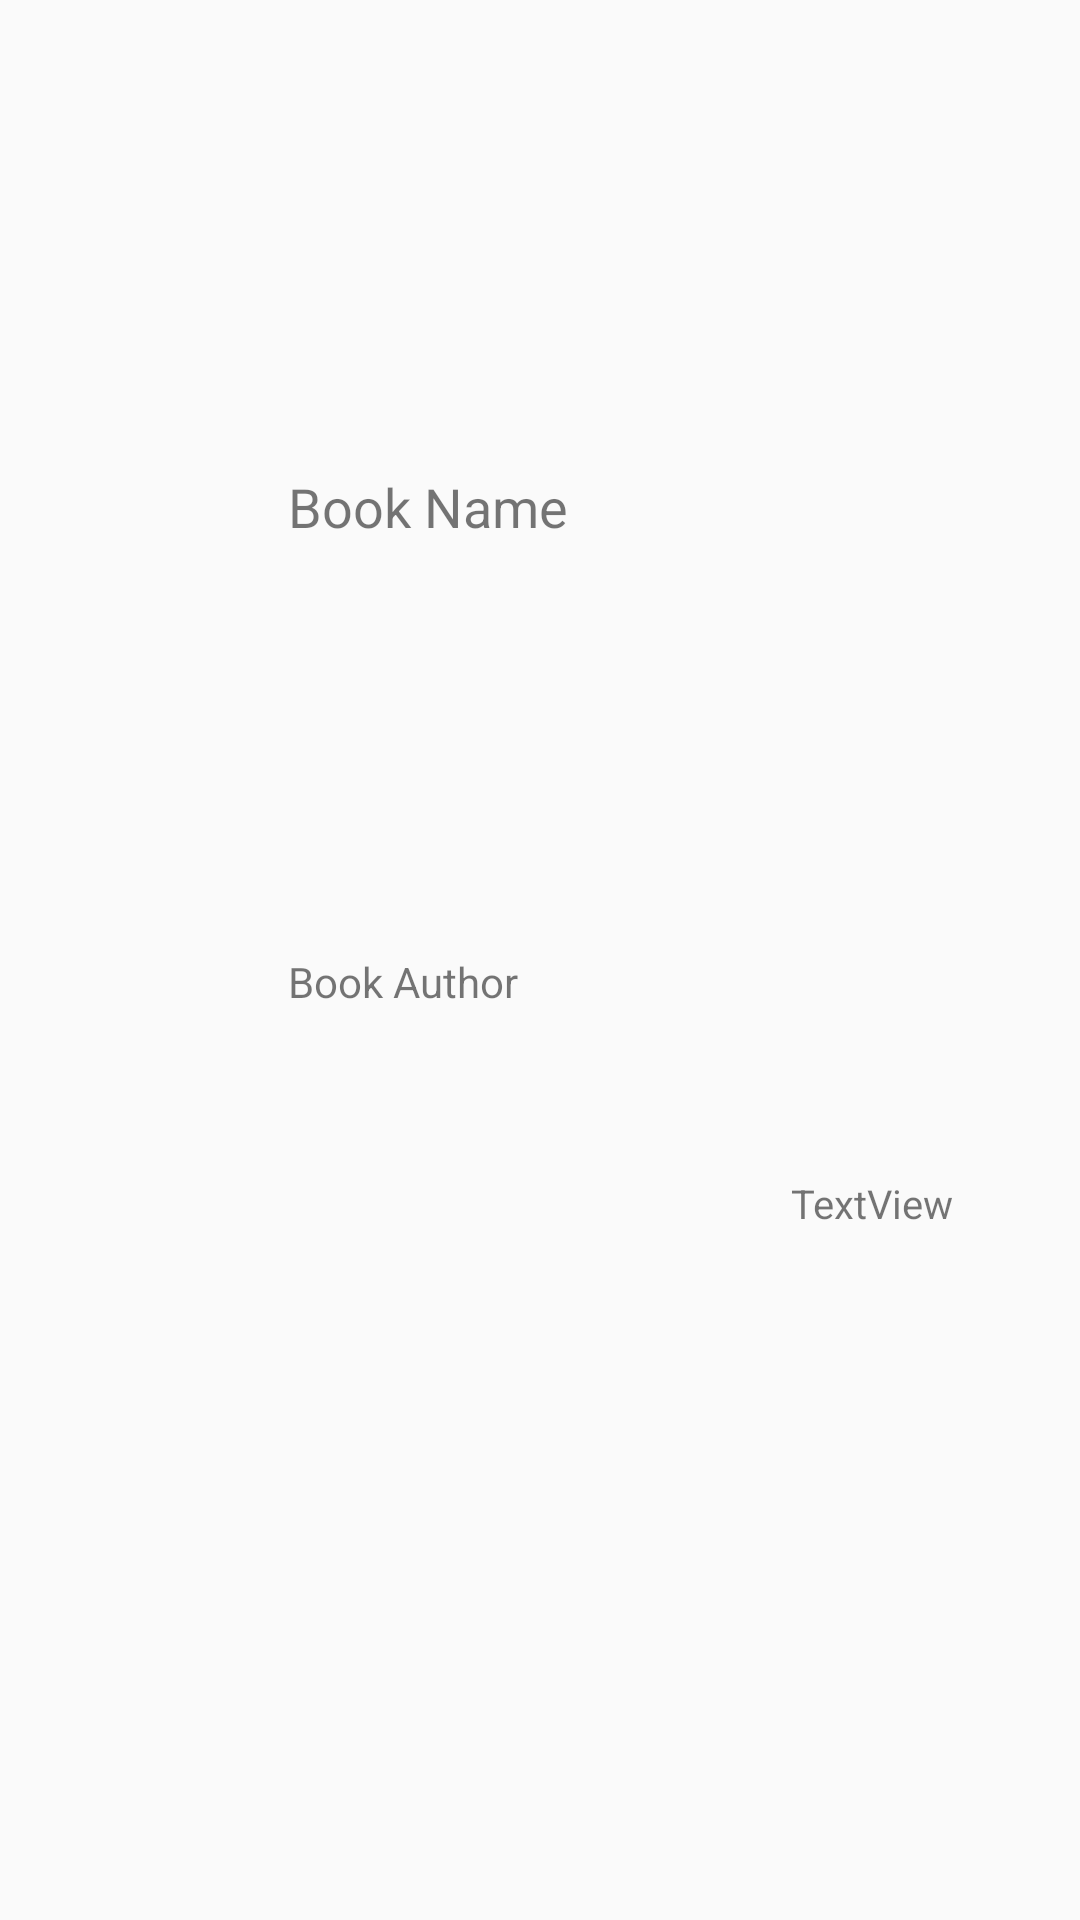

Android layout source for this screen:
<!-- AndroidManifest.xml: application theme Theme.BookATicket -->
<!-- res/layout/my_book_row.xml -->
<?xml version="1.0" encoding="utf-8"?>
<androidx.constraintlayout.widget.ConstraintLayout xmlns:android="http://schemas.android.com/apk/res/android"
    xmlns:tools="http://schemas.android.com/tools"
    android:layout_width="match_parent"
    android:layout_height="wrap_content"
    xmlns:app="http://schemas.android.com/apk/res-auto">

    <TextView
        android:id="@+id/myBookRow_bookNameTV"
        android:layout_width="0dp"
        android:layout_height="wrap_content"
        android:layout_marginStart="10dp"
        android:layout_marginTop="20dp"
        android:text="Book Name"
        android:textSize="18sp"
        app:layout_constraintBottom_toTopOf="@+id/myBookRow_bookAuthorTV"
        app:layout_constraintStart_toEndOf="@+id/myBookRow_bookCoverIV"
        app:layout_constraintTop_toTopOf="parent" />

    <TextView
        android:id="@+id/myBookRow_bookAuthorTV"
        android:layout_width="0dp"
        android:layout_height="wrap_content"
        android:layout_marginStart="10dp"
        android:layout_marginTop="14dp"
        android:text="Book Author"
        app:layout_constraintBottom_toBottomOf="parent"
        app:layout_constraintStart_toEndOf="@+id/myBookRow_bookCoverIV"
        app:layout_constraintTop_toBottomOf="@+id/myBookRow_bookNameTV"
        app:layout_constraintTop_toTopOf="parent" />

    <ImageView
        android:id="@+id/myBookRow_bookCoverIV"
        android:layout_width="70dp"
        android:layout_height="100dp"
        android:layout_marginStart="16dp"
        android:layout_marginTop="10dp"
        android:onClick="imclick"
        app:layout_constraintStart_toStartOf="parent"
        app:layout_constraintTop_toTopOf="parent" />

    <ImageView
        android:id="@+id/myBookRow_bookCover_deliver"
        android:layout_width="55dp"
        android:layout_height="40dp"
        app:layout_constraintBottom_toBottomOf="parent"
        app:layout_constraintEnd_toEndOf="parent"
        app:layout_constraintHorizontal_bias="0.867"
        app:layout_constraintStart_toStartOf="parent"
        app:layout_constraintTop_toTopOf="parent"
        app:layout_constraintVertical_bias="0.258" />

    <TextView
        android:id="@+id/myBookRow_deliver_text"
        android:layout_width="70dp"
        android:layout_height="18dp"
        android:text="TextView"
        android:textAlignment="center"
        app:autoSizeTextType="uniform"
        app:layout_constraintBottom_toBottomOf="parent"
        app:layout_constraintEnd_toEndOf="parent"
        app:layout_constraintHorizontal_bias="0.882"
        app:layout_constraintStart_toStartOf="parent"
        app:layout_constraintTop_toTopOf="parent"
        app:layout_constraintVertical_bias="0.63" />

</androidx.constraintlayout.widget.ConstraintLayout>
<!-- resources referenced by this layout -->
<resources>
  <style name="Theme.BookATicket" parent="Theme.AppCompat.DayNight.DarkActionBar">
          
          <item name="colorPrimary">@color/deep_pink</item>
          <item name="colorPrimaryVariant">@color/purple_700</item>
          <item name="colorOnPrimary">@color/white</item>
          
          <item name="colorSecondary">@color/teal_200</item>
          <item name="colorSecondaryVariant">@color/teal_700</item>
          <item name="colorOnSecondary">@color/black</item>
          
          <item name="android:statusBarColor">?attr/colorOnSecondary</item>
          
      </style>
  <color name="deep_pink">#F50057</color>
  <color name="purple_700">#FF3700B3</color>
  <color name="white">#FFFFFFFF</color>
  <color name="teal_200">#FF03DAC5</color>
  <color name="teal_700">#FF018786</color>
  <color name="black">#FF000000</color>
</resources>
